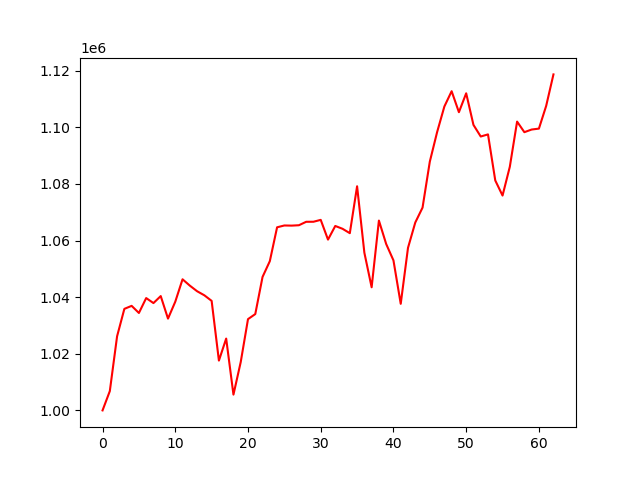

The file beside this chart, header and first rows:
account_value, date, daily_return
1000000, 2021-01-04, 
1006813, 2021-01-05, 0.006813
1026183, 2021-01-06, 0.01924
1035863, 2021-01-07, 0.009433
1036922, 2021-01-08, 0.001023
1034411, 2021-01-11, -0.002422
1039674, 2021-01-12, 0.005088
1037904, 2021-01-13, -0.001702
1040378, 2021-01-14, 0.002383
1032418, 2021-01-15, -0.007651
1038388, 2021-01-19, 0.005783
1046305, 2021-01-20, 0.007624
1044069, 2021-01-21, -0.002137
1042091, 2021-01-22, -0.001895
1040649, 2021-01-25, -0.001383
1038683, 2021-01-26, -0.00189
1017592, 2021-01-27, -0.02031
1025371, 2021-01-28, 0.007645
1005569, 2021-01-29, -0.01931
1017081, 2021-02-01, 0.01145
1032236, 2021-02-02, 0.0149
1034020, 2021-02-03, 0.001729
1047139, 2021-02-04, 0.01269
1052707, 2021-02-05, 0.005318
1064669, 2021-02-08, 0.01136
1065313, 2021-02-09, 0.0006049
1065262, 2021-02-10, -4.8359540066877926e-05
1065398, 2021-02-11, 0.0001275
1066614, 2021-02-12, 0.001142
1066629, 2021-02-16, 1.3939817745001193e-05
1067292, 2021-02-17, 0.0006213
1060321, 2021-02-18, -0.006531
1065141, 2021-02-19, 0.004545
1064139, 2021-02-22, -0.0009402
1062595, 2021-02-23, -0.001451
1079159, 2021-02-24, 0.01559
1055702, 2021-02-25, -0.02174
1043488, 2021-02-26, -0.01157
1067050, 2021-03-01, 0.02258
1058768, 2021-03-02, -0.007762
1052986, 2021-03-03, -0.005461
1037648, 2021-03-04, -0.01457
1057420, 2021-03-05, 0.01906
1066354, 2021-03-08, 0.008449
1071620, 2021-03-09, 0.004939
1087870, 2021-03-10, 0.01516
1098262, 2021-03-11, 0.009552
1107326, 2021-03-12, 0.008253
1112737, 2021-03-15, 0.004887
1105326, 2021-03-16, -0.006661
1111995, 2021-03-17, 0.006034
1100842, 2021-03-18, -0.01003
1096733, 2021-03-19, -0.003732
1097484, 2021-03-22, 0.0006842
1081209, 2021-03-23, -0.01483
1075880, 2021-03-24, -0.004929
1086052, 2021-03-25, 0.009454
1102001, 2021-03-26, 0.01469
1098265, 2021-03-29, -0.003391
1099199, 2021-03-30, 0.000851
... 3 more rows
